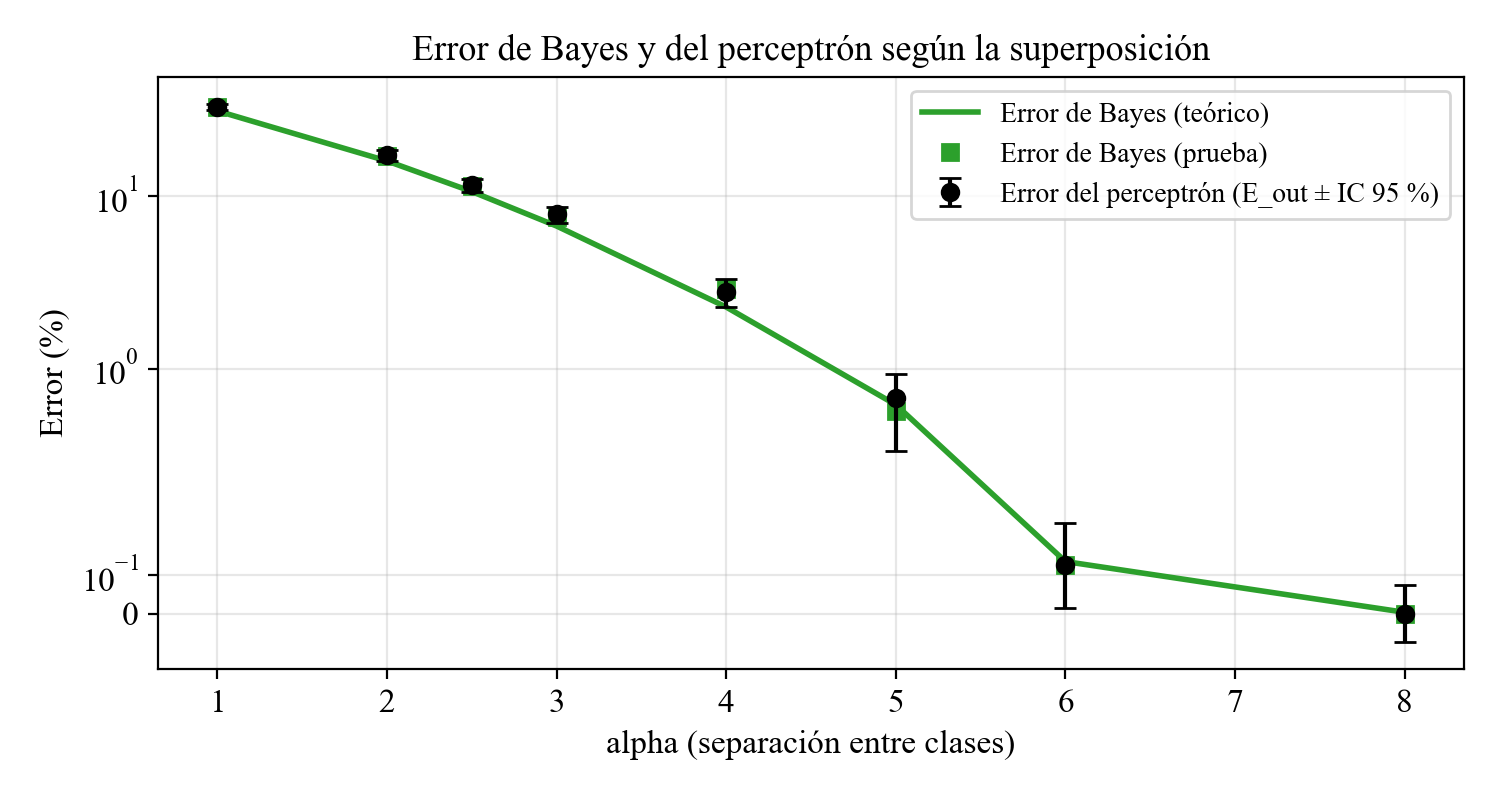

The table this chart was drawn from, first rows:
Datos, Registros, Entrenamiento, Validacion, Prueba, p0, alpha, Error_Bayes_teorico, Error_Bayes_prueba, E_in, Error_validacion, E_out, Mejor_epoca, Epocas, Epoca_convergencia, w0, w1, w2, w3, Accuracy_Bayes, Accuracy_perceptron, IC95_inferior, IC95_superior, IC95_margen
alpha = 1, 20000, 12000, 4000, 4000, 0.5, 1.0, 0.3085, 0.3257, 0.3103, 0.3175, 0.3257, 78, 200, , 0.0, 0.7371, 0.7176, 0.6882, 0.6743, 0.6743, 0.3112, 0.3403, 0.01452
alpha = 2, 20000, 12000, 4000, 4000, 0.5, 2.0, 0.1587, 0.1695, 0.1667, 0.1663, 0.171, 52, 200, , 0.0, 2.717, 2.288, 2.13, 0.8305, 0.829, 0.1593, 0.1827, 0.01167
alpha = 2.5, 20000, 12000, 4000, 4000, 0.5, 2.5, 0.1056, 0.1138, 0.1122, 0.1108, 0.1153, 20, 200, , 0.0, 1.27, 1.711, 1.347, 0.8862, 0.8848, 0.1054, 0.1251, 0.009896
alpha = 3, 20000, 12000, 4000, 4000, 0.5, 3, 0.06681, 0.0755, 0.0725, 0.069, 0.07825, 43, 200, , 0.0, 2.746, 2.493, 2.294, 0.9245, 0.9217, 0.06993, 0.08657, 0.008323
alpha = 4, 20000, 12000, 4000, 4000, 0.5, 4.0, 0.02275, 0.02875, 0.02692, 0.023, 0.02775, 101, 200, , 1.0, 3.262, 3.406, 3.306, 0.9712, 0.9722, 0.02266, 0.03284, 0.00509
alpha = 5, 20000, 12000, 4000, 4000, 0.5, 5, 0.00621, 0.00575, 0.0075, 0.00575, 0.00675, 61, 200, , 1.0, 4.123, 3.324, 3.683, 0.9942, 0.9932, 0.004212, 0.009288, 0.002538
alpha = 6, 20000, 12000, 4000, 4000, 0.5, 6, 0.00135, 0.00125, 0.001083, 0.0005, 0.00125, 124, 200, , 1.0, 2.977, 3.384, 3.855, 0.9988, 0.9988, 0.000155, 0.002345, 0.001095
alpha = 8, 20000, 12000, 4000, 4000, 0.5, 8.0, 3.167124183311998e-05, 0.0, 8.333333333333333e-05, 0.0, 0.0, 1, 200, 3.0, 0.0, 2.685, 2.812, 3.471, 1.0, 1.0, 0.0, 0.00075, 0.00075
